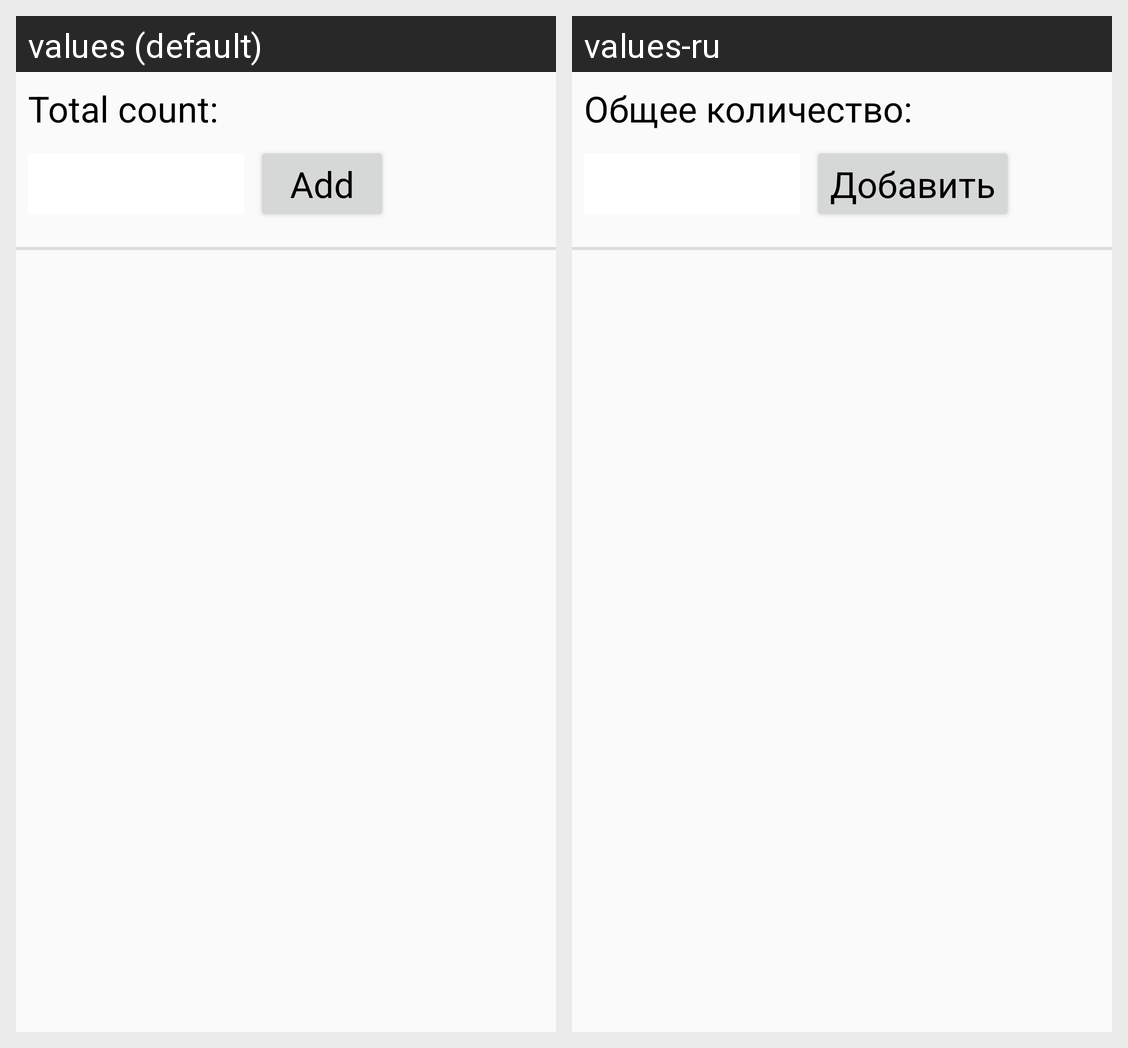

Here is an Android app screen in its default locale and in the app's own translations. Write out the translated-string differences for the strings that appear on this screen.
Android screen res/layout/activity_record.xml rendered under 2 locales, left to right: values (default), values-ru. Device: Nexus 5 (rendered at 1080×1920; each locale shown at half size, 540×960, under a caption strip naming it); theme AppTheme.NoActionBar.
Strings drawn on this screen, with the default value and each locale's value (text and hints the layout hard-codes, and strings that could not be matched under every locale, appear in the picture but are not listed):

total_count
  values: Total count:
  values-ru: Общее количество:

add
  values: Add
  values-ru: Добавить
